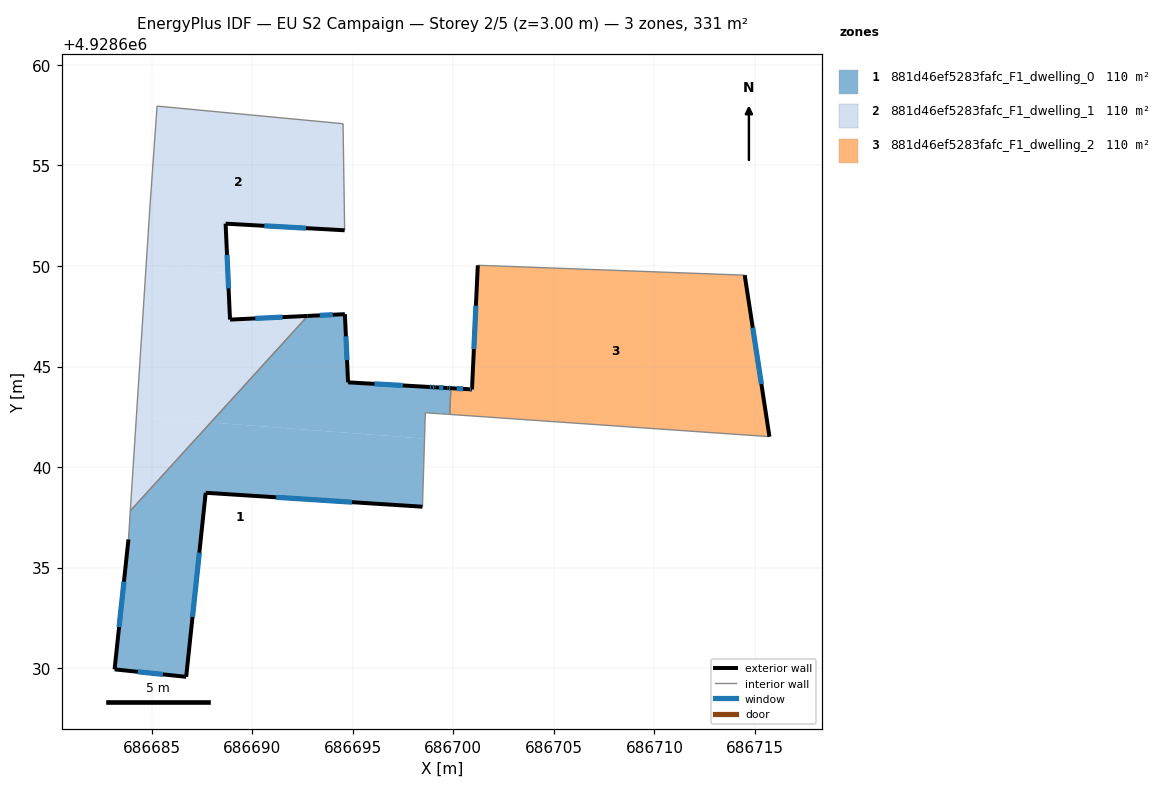
=== STOREY PLAN SPEC (per zone: floor XY polygon, exterior-wall plan segments, windows/doors) ===
zone 1: 881d46ef5283fafc_F1_dwelling_0  (110.4 m²)
  floor: (686698.47, 4928638.03) (686698.57, 4928641.42) (686687.94, 4928642.22) (686683.94, 4928637.82) (686683.85, 4928636.40) (686683.16, 4928629.94) (686686.72, 4928629.57) (686687.69, 4928638.72)
  floor: (686699.82, 4928642.62) (686699.88, 4928643.92) (686699.73, 4928643.93) (686699.70, 4928643.93) (686699.10, 4928643.97) (686698.95, 4928643.98) (686698.80, 4928643.99) (686694.77, 4928644.21) (686694.61, 4928647.60) (686692.76, 4928647.52) (686687.94, 4928642.22) (686698.57, 4928641.42) (686698.61, 4928642.70) (686698.76, 4928642.69) (686699.34, 4928642.65) (686699.37, 4928642.65) (686699.66, 4928642.63)
  exterior wall: (686698.47, 4928638.03) – (686687.69, 4928638.72)  [10.8 m]
    window: (686694.96, 4928638.26) – (686691.20, 4928638.50)  [4.0 m²]
  exterior wall: (686687.69, 4928638.72) – (686686.72, 4928629.57)  [9.2 m]
    window: (686687.37, 4928635.75) – (686687.04, 4928632.55)  [3.4 m²]
  exterior wall: (686686.72, 4928629.57) – (686683.16, 4928629.94)  [3.6 m]
    window: (686685.56, 4928629.69) – (686684.32, 4928629.82)  [1.3 m²]
  exterior wall: (686683.16, 4928629.94) – (686683.85, 4928636.40)  [6.5 m]
    window: (686683.38, 4928632.04) – (686683.63, 4928634.30)  [2.4 m²]
  exterior wall: (686692.77, 4928647.52) – (686694.61, 4928647.60)  [1.8 m]
    window: (686693.37, 4928647.55) – (686694.01, 4928647.58)  [0.7 m²]
  exterior wall: (686694.61, 4928647.60) – (686694.77, 4928644.21)  [3.4 m]
    window: (686694.66, 4928646.50) – (686694.72, 4928645.32)  [1.2 m²]
  exterior wall: (686694.77, 4928644.21) – (686698.80, 4928643.99)  [4.0 m]
    window: (686696.08, 4928644.14) – (686697.49, 4928644.06)  [1.5 m²]
  exterior wall: (686698.80, 4928643.99) – (686698.95, 4928643.98)  [0.2 m]
    window: (686698.85, 4928643.98) – (686698.90, 4928643.98)  [0.1 m²]
  exterior wall: (686698.95, 4928643.98) – (686699.10, 4928643.97)  [0.2 m]
    window: (686699.00, 4928643.97) – (686699.05, 4928643.97)  [0.1 m²]
  exterior wall: (686699.10, 4928643.97) – (686699.70, 4928643.93)  [0.6 m]
    window: (686699.29, 4928643.96) – (686699.50, 4928643.95)  [0.2 m²]
  exterior wall: (686699.70, 4928643.93) – (686699.73, 4928643.93)  [0.0 m]
  exterior wall: (686699.73, 4928643.93) – (686699.88, 4928643.92)  [0.2 m]
    window: (686699.78, 4928643.93) – (686699.83, 4928643.93)  [0.1 m²]
  interior walls: 9
zone 2: 881d46ef5283fafc_F1_dwelling_1  (110.4 m²)
  floor: (686694.60, 4928651.77) (686694.52, 4928657.07) (686685.27, 4928657.95) (686684.92, 4928652.98) (686684.72, 4928649.95) (686688.79, 4928649.65) (686688.68, 4928652.10)
  floor: (686687.94, 4928642.22) (686692.76, 4928647.52) (686688.90, 4928647.33) (686688.79, 4928649.65) (686684.72, 4928649.95) (686684.24, 4928642.50)
  floor: (686683.94, 4928637.82) (686687.94, 4928642.22) (686684.24, 4928642.50)
  exterior wall: (686694.60, 4928651.77) – (686688.68, 4928652.10)  [5.9 m]
    window: (686692.67, 4928651.88) – (686690.61, 4928652.00)  [2.2 m²]
  exterior wall: (686688.68, 4928652.10) – (686688.90, 4928647.33)  [4.8 m]
    window: (686688.75, 4928650.55) – (686688.83, 4928648.89)  [1.8 m²]
  exterior wall: (686688.90, 4928647.33) – (686692.77, 4928647.52)  [3.9 m]
    window: (686690.16, 4928647.39) – (686691.51, 4928647.46)  [1.4 m²]
  interior walls: 5
zone 3: 881d46ef5283fafc_F1_dwelling_2  (110.1 m²)
  floor: (686715.72, 4928641.51) (686714.49, 4928649.54) (686701.81, 4928650.01) (686701.22, 4928650.03) (686700.93, 4928643.86) (686700.78, 4928643.87) (686699.88, 4928643.92) (686699.82, 4928642.62)
  exterior wall: (686714.49, 4928649.54) – (686715.72, 4928641.51)  [8.1 m]
    window: (686714.89, 4928646.93) – (686715.32, 4928644.13)  [3.0 m²]
  exterior wall: (686699.88, 4928643.92) – (686700.78, 4928643.87)  [0.9 m]
    window: (686700.17, 4928643.91) – (686700.49, 4928643.89)  [0.3 m²]
  exterior wall: (686700.78, 4928643.87) – (686700.93, 4928643.86)  [0.2 m]
    window: (686700.83, 4928643.87) – (686700.88, 4928643.87)  [0.1 m²]
  exterior wall: (686700.93, 4928643.86) – (686701.22, 4928650.03)  [6.2 m]
    window: (686701.02, 4928645.87) – (686701.13, 4928648.03)  [2.3 m²]
  interior walls: 4

=== DERIVED (storey summary) ===
Building: EU S2 Campaign
Storey: 2 of 5  (floor level z = 3.00 m)
Storey gross floor area: 331.0 m²
Zones on this storey: 3
  - 881d46ef5283fafc_F1_dwelling_0: floor 110.4 m²; exterior wall 40.4 m (121.3 m²); 11 window(s) 14.8 m²; WWR 12.2%
  - 881d46ef5283fafc_F1_dwelling_1: floor 110.4 m²; exterior wall 14.6 m (43.7 m²); 3 window(s) 5.3 m²; WWR 12.2%
  - 881d46ef5283fafc_F1_dwelling_2: floor 110.1 m²; exterior wall 15.4 m (46.1 m²); 4 window(s) 5.6 m²; WWR 12.2%
Zone adjacency (shared interzone walls):
  - 881d46ef5283fafc_F1_dwelling_0 ↔ 881d46ef5283fafc_F1_dwelling_1
  - 881d46ef5283fafc_F1_dwelling_0 ↔ 881d46ef5283fafc_F1_dwelling_2